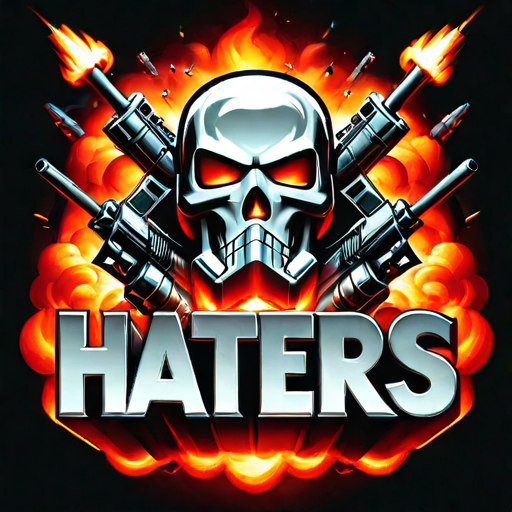
Generation parameters embedded in this image by InvokeAI (PNG metadata text chunk, JSON):
{"app_version":"3.3.0post1","generation_mode":"sdxl_txt2img","positive_prompt":"('HELLO HATERS' text logo: 1.2), metal, smoke, explosions, bio weapons, nuke, weapons of mass destruction, tyrant, dictator, war, murder","negative_prompt":"(deformed iris, deformed pupils, semi-realistic, cgi, 3d, render, sketch, cartoon, drawing, anime), text, cropped, out of frame, worst quality, low quality, jpeg artifacts, ugly, duplicate, morbid, mutilated, extra fingers, mutated hands, poorly drawn hands, poorly drawn face, mutation, deformed, blurry, dehydrated, bad anatomy, bad proportions, extra limbs, cloned face, disfigured, gross proportions, malformed limbs, missing arms, missing legs, extra arms, extra legs, fused fingers, too many fingers, long neck","width":512,"height":512,"seed":1228197248,"rand_device":"cuda","cfg_scale":7.0,"steps":25,"scheduler":"dpmpp_2m_sde_k","model":{"model_name":"protovisionXLHighFidelity3D_release0630Bakedvae","base_model":"sdxl","model_type":"main"},"controlnets":[],"ipAdapters":[],"t2iAdapters":[],"loras":[{"lora":{"model_name":"Harrlogos_v2.0","base_model":"sdxl"},"weight":1.0}],"positive_style_prompt":"","negative_style_prompt":""}